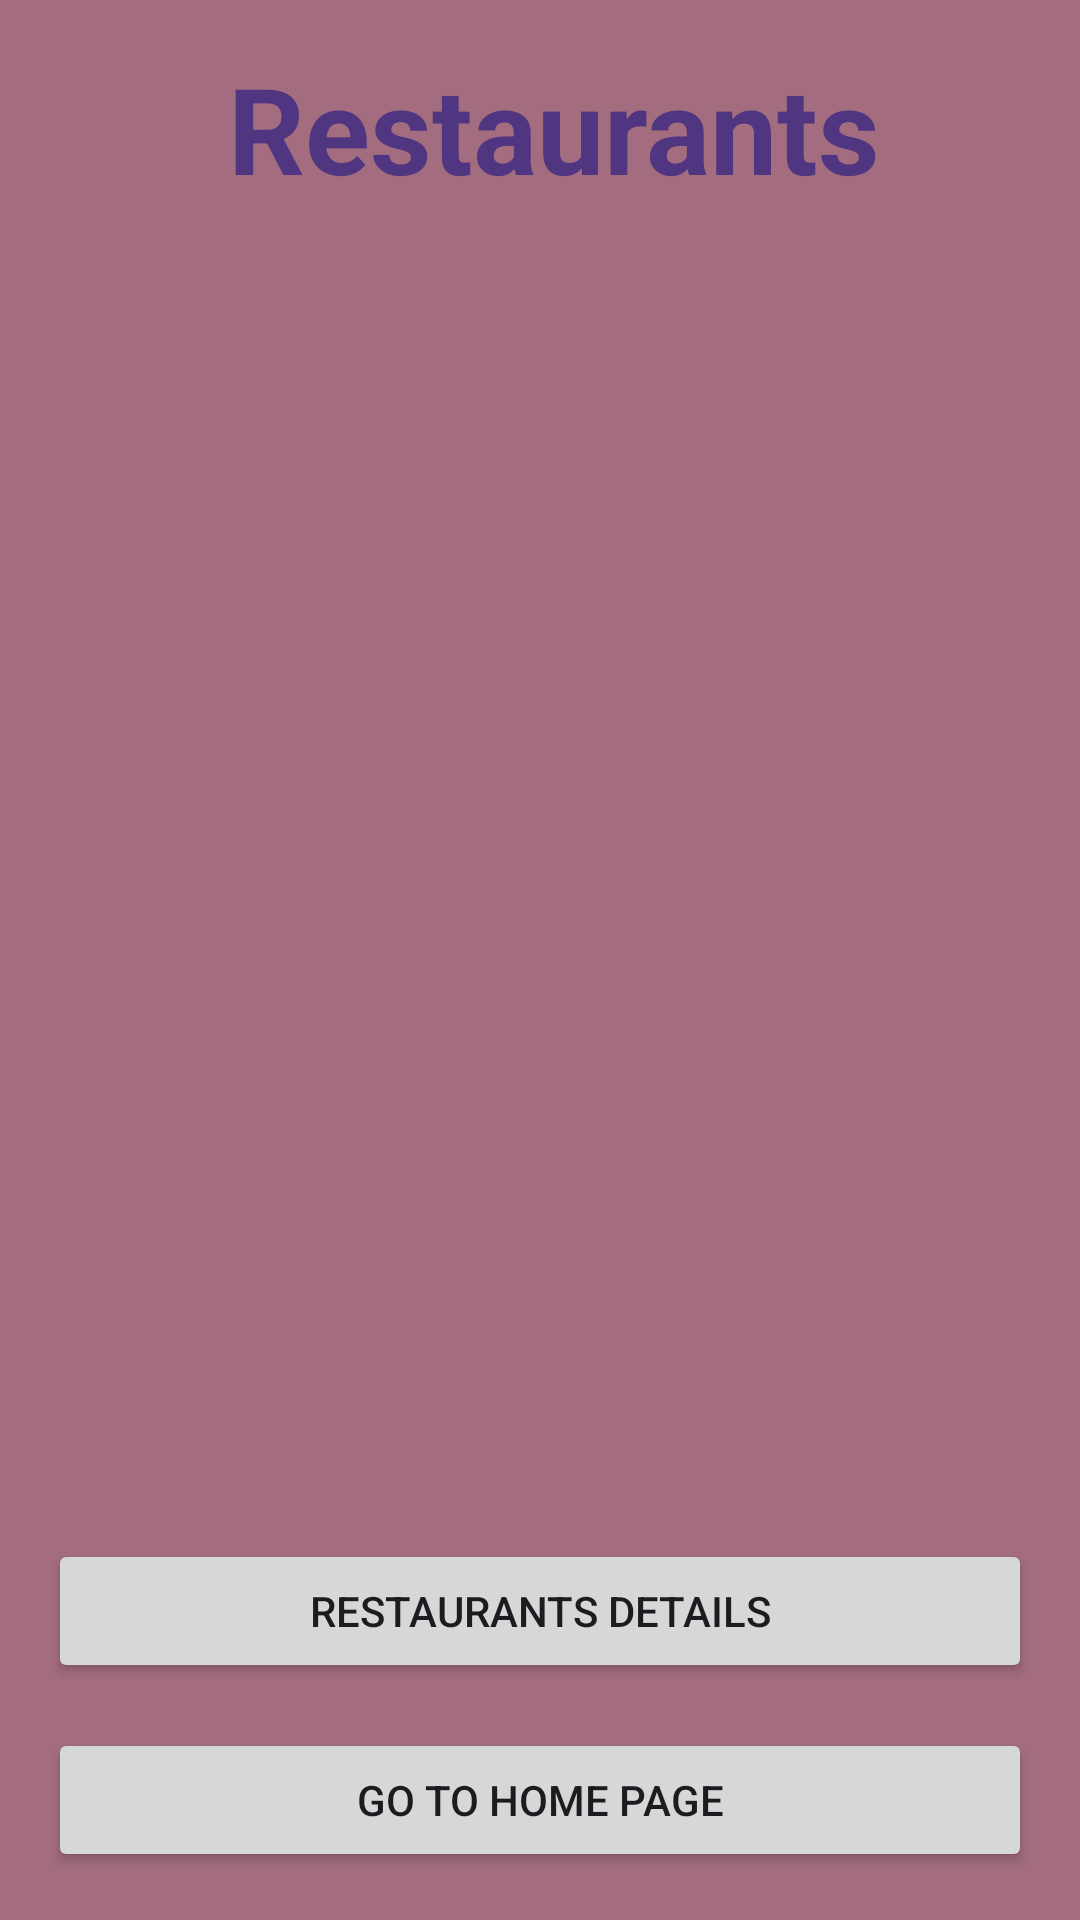

Produce the Android XML layout that renders to this screen, including the resource entries it uses.
<!-- AndroidManifest.xml: application theme Theme.TourismInKhasab -->
<!-- res/layout/activity_restaurants.xml -->
<?xml version="1.0" encoding="utf-8"?>
<LinearLayout xmlns:android="http://schemas.android.com/apk/res/android"
    android:layout_width="match_parent"
    android:layout_height="match_parent"
    android:orientation="vertical"
    android:background="#A36D7F"
    android:padding="16dp">


    <TextView
        android:layout_width="wrap_content"
        android:layout_height="wrap_content"
        android:text=" Restaurants"
        android:textSize="40sp"
        android:textStyle="bold"
        android:layout_gravity="center"
        android:textColor="#503680"
        android:layout_marginBottom="20dp"/>


    <ListView
        android:id="@+id/lisRest"
        android:layout_width="match_parent"
        android:layout_height="100dp"
        android:layout_marginBottom="10dp"
        android:layout_weight="1"
        android:divider="@android:color/darker_gray"
        android:dividerHeight="1dp" />

    <Button
        android:id="@+id/butDet"
        android:layout_width="match_parent"
        android:layout_height="wrap_content"
        android:text="Restaurants details"
        android:layout_marginTop="15dp"/>
    <Button
        android:id="@+id/buthom"
        android:layout_width="match_parent"
        android:layout_height="wrap_content"
        android:text="go to home page"
        android:layout_marginTop="15dp"/>
</LinearLayout>
<!-- resources referenced by this layout -->
<resources>
  <style name="Theme.TourismInKhasab" parent="Base.Theme.TourismInKhasab" />
  <style name="Base.Theme.TourismInKhasab" parent="Theme.Material3.DayNight.NoActionBar">
          
          
      </style>
</resources>
